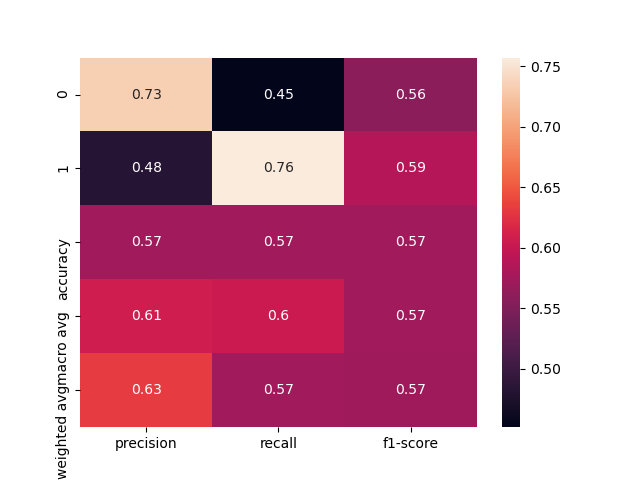

The file beside this chart, header and first rows:
, precision, recall, f1-score, support
0, 0.7344, 0.4519, 0.5595, 104.0
1, 0.4818, 0.7571, 0.5889, 70.0
accuracy, 0.5747, 0.5747, 0.5747, 0.5747
macro avg, 0.6081, 0.6045, 0.5742, 174.0
weighted avg, 0.6328, 0.5747, 0.5713, 174.0
